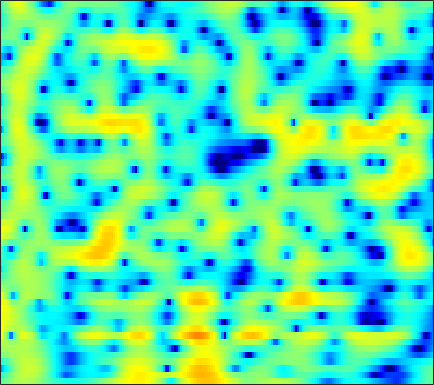

Data behind this chart, as committed beside it:
-1.9416, -1.5399, -0.87748, -0.18481, 0.30625, 0.89167, 1.3792, 1.6736, 1.9697, 2.1529, 2.2339, 2.2379, 2.1552, 1.9842, 1.8028, 1.4897, 1.1003, 0.76344, 0.26834, -0.27914, -0.86117, -1.3091, -1.904, -2.477
-4.436, -3.675, -2.571, -1.486, -0.7272, 0.1847, 0.9708, 1.476, 2.033, 2.46, 2.758, 2.898, 2.975, 2.926, 2.811, 2.554, 2.175, 1.813, 1.225, 0.5173, -0.312, -1.018, -2.075, -3.284
-10.15, -8.441, -6.155, -4.134, -2.814, -1.301, -0.03975, 0.7559, 1.635, 2.32, 2.826, 3.092, 3.304, 3.36, 3.304, 3.103, 2.76, 2.41, 1.819, 1.093, 0.2328, -0.5005, -1.587, -2.794
-4.366, -3.801, -2.852, -1.82, -1.057, -0.1067, 0.7371, 1.289, 1.904, 2.386, 2.731, 2.899, 3.006, 2.978, 2.873, 2.624, 2.25, 1.889, 1.3, 0.5953, -0.2302, -0.9276, -1.958, -3.097
-0.2473, 0.01912, 0.3902, 0.7684, 1.047, 1.398, 1.716, 1.921, 2.14, 2.292, 2.369, 2.371, 2.297, 2.13, 1.944, 1.612, 1.186, 0.8033, 0.213, -0.469, -1.244, -1.894, -2.839, -3.878
1.155, 1.316, 1.483, 1.621, 1.715, 1.83, 1.939, 2.009, 2.076, 2.102, 2.075, 2.011, 1.86, 1.622, 1.383, 0.9831, 0.4926, 0.07339, -0.5455, -1.232, -1.98, -2.575, -3.391, -4.235
3.052, 2.614, 1.964, 1.364, 1.044, 0.8923, 1.07, 1.351, 1.79, 2.172, 2.405, 2.462, 2.367, 2.077, 1.736, 1.147, 0.4317, -0.161, -0.9897, -1.817, -2.617, -3.213, -4.023, -4.918
5.909, 4.292, 1.223, -3.887, -11.84, -12.33, -3.302, -0.2495, 2.17, 3.547, 4.215, 4.346, 4.093, 3.392, 2.571, 1.071, -0.9361, -2.757, -5.37, -7.189, -7.151, -6.411, -5.459, -4.966
5.671, 4.929, 3.892, 2.942, 2.391, 1.982, 1.943, 2.053, 2.218, 2.256, 2.085, 1.78, 1.111, 0.106, -0.8821, -2.541, -4.593, -6.365, -8.738, -10.13, -9.745, -8.809, -7.612, -6.779
5.166, 4.844, 4.379, 3.902, 3.546, 3.083, 2.637, 2.304, 1.836, 1.318, 0.7329, 0.2429, -0.4963, -1.333, -2.015, -2.955, -3.864, -4.495, -5.222, -5.76, -6.099, -6.229, -6.28, -6.293
5.277, 5.022, 4.618, 4.164, 3.804, 3.29, 2.739, 2.304, 1.693, 1.025, 0.2934, -0.3003, -1.15, -2.049, -2.746, -3.661, -4.488, -5, -5.519, -5.823, -5.972, -6.027, -6.019, -5.992
5.888, 5.495, 4.89, 4.232, 3.737, 3.11, 2.534, 2.134, 1.612, 1.045, 0.345, -0.3017, -1.367, -2.712, -3.941, -5.882, -8.017, -9.351, -9.983, -9.152, -7.799, -6.885, -5.959, -5.368
6.659, 5.824, 4.443, 2.799, 1.526, 0.1769, -0.2824, -0.04174, 0.6149, 1.192, 1.441, 1.339, 0.7765, -0.3183, -1.527, -3.775, -6.843, -9.279, -10.08, -7.656, -5.278, -3.954, -2.83, -2.33
4.821, 3.758, 1.806, -1.053, -4.14, -9.816, -9.537, -5.585, -1.994, 0.1598, 1.451, 2.018, 2.339, 2.272, 2.047, 1.61, 1.105, 0.7703, 0.472, 0.3711, 0.3276, 0.2665, 0.06906, -0.3519
1.603, 1.216, 0.6131, -0.02748, -0.469, -0.8353, -0.8159, -0.5622, -0.009078, 0.6103, 1.152, 1.467, 1.758, 1.887, 1.883, 1.785, 1.604, 1.431, 1.148, 0.8216, 0.4507, 0.1028, -0.4633, -1.151
-0.8399, -0.6555, -0.4332, -0.2034, -0.02098, 0.2375, 0.519, 0.7429, 1.044, 1.34, 1.589, 1.725, 1.84, 1.882, 1.856, 1.741, 1.562, 1.383, 1.09, 0.7194, 0.29, -0.07993, -0.6542, -1.345
-3.822, -2.991, -1.966, -1.062, -0.4535, 0.2522, 0.835, 1.206, 1.607, 1.895, 2.088, 2.167, 2.175, 2.085, 1.968, 1.75, 1.476, 1.247, 0.9397, 0.62, 0.2739, 0.007286, -0.4054, -0.9257
-7.328, -5.323, -3.271, -1.725, -0.8052, 0.1912, 0.9767, 1.462, 1.968, 2.296, 2.457, 2.471, 2.327, 1.985, 1.626, 1.04, 0.3846, -0.08796, -0.5706, -0.7819, -0.759, -0.6264, -0.417, -0.2692
-5.083, -4.051, -2.915, -1.94, -1.287, -0.4719, 0.3306, 0.8807, 1.518, 2.014, 2.272, 2.278, 2.019, 1.398, 0.6268, -0.8549, -2.985, -5.061, -8.075, -8.518, -5.81, -3.728, -1.572, -0.0511
-2.929, -3.432, -4.302, -5.258, -5.652, -5.239, -3.838, -2.576, -1.058, 0.1303, 0.9231, 1.23, 1.288, 0.9466, 0.3734, -0.8282, -2.577, -4.214, -6.298, -6.427, -4.542, -2.812, -0.83, 0.675
-1.684, -3.109, -5.806, -10.21, -15.37, -15.11, -8.732, -5.777, -3.111, -1.389, -0.2652, 0.3133, 0.7633, 0.914, 0.9056, 0.7143, 0.4233, 0.2142, 0.01361, 0.01167, 0.2632, 0.5406, 0.9767, 1.394
1.648, 0.8072, -0.327, -1.397, -1.997, -2.338, -2.18, -1.893, -1.403, -0.9187, -0.5135, -0.2175, 0.1533, 0.4731, 0.7086, 0.9701, 1.154, 1.244, 1.3, 1.229, 1.119, 0.9826, 0.7342, 0.4184
4.553, 4.098, 3.463, 2.791, 2.26, 1.531, 0.7384, 0.1166, -0.8394, -1.825, -2.603, -2.886, -2.585, -1.698, -0.9469, -0.007787, 0.6996, 1.024, 1.217, 1.114, 0.6727, 0.1532, -0.8156, -2.057
5.424, 5.282, 4.944, 4.476, 3.995, 3.125, 1.924, 0.7307, -1.475, -4.86, -10.98, -23.73, -12.37, -5.81, -3.141, -0.9252, 0.3824, 0.9383, 1.178, 0.9829, 0.2923, -0.5533, -2.168, -4.547
2.964, 3.34, 3.622, 3.676, 3.557, 3.166, 2.488, 1.788, 0.6636, -0.6675, -1.829, -2.353, -2.217, -1.423, -0.708, 0.1439, 0.7071, 0.9282, 0.8926, 0.4926, -0.2384, -1.038, -2.433, -4.255
-0.7649, 0.2168, 1.214, 1.857, 2.159, 2.367, 2.38, 2.275, 2.051, 1.762, 1.484, 1.325, 1.169, 1.109, 1.069, 0.9983, 0.8413, 0.6397, 0.2887, -0.2493, -0.9109, -1.492, -2.381, -3.337
-2.127, -1.212, -0.2038, 0.6259, 1.139, 1.688, 2.101, 2.329, 2.49, 2.559, 2.502, 2.409, 2.19, 1.876, 1.589, 1.107, 0.5385, 0.04897, -0.637, -1.307, -1.957, -2.385, -2.883, -3.305
-2.456, -1.999, -1.256, -0.3854, 0.3156, 1.208, 1.986, 2.468, 2.954, 3.232, 3.314, 3.228, 2.954, 2.452, 1.938, 1.059, -0.04158, -0.9886, -2.421, -3.796, -4.87, -5.262, -5.162, -4.636
-5.955, -6.316, -5.361, -3.325, -1.701, 0.2145, 1.746, 2.614, 3.49, 3.993, 4.205, 4.149, 3.829, 3.207, 2.528, 1.324, -0.312, -1.873, -4.766, -9.039, -17.05, -21.06, -11.59, -7.037
-11.51, -15.91, -12.01, -6.296, -3.438, -0.7081, 1.212, 2.262, 3.227, 3.801, 4.006, 3.954, 3.59, 2.956, 2.292, 1.177, -0.183, -1.331, -3.025, -4.746, -5.985, -6.184, -5.377, -3.917
-3.612, -3.606, -3.016, -1.904, -0.9194, 0.3829, 1.474, 2.152, 2.772, 3.1, 3.09, 2.888, 2.345, 1.532, 0.7733, -0.3605, -1.505, -2.281, -2.954, -3.315, -3.235, -2.958, -2.355, -1.661
-1.732, -1.376, -0.7754, -0.01528, 0.5987, 1.406, 2.143, 2.566, 2.958, 3.046, 2.832, 2.417, 1.548, 0.2038, -1.115, -3.356, -6.041, -7.958, -8.683, -7.013, -4.921, -3.561, -2.109, -1.003
-3.727, -3.122, -2.113, -0.9573, -0.06279, 1.034, 1.991, 2.521, 3.017, 3.188, 3.044, 2.664, 1.819, 0.4421, -0.9574, -3.492, -6.958, -10.06, -10.97, -7.746, -4.765, -3.129, -1.562, -0.4763
-11.76, -10.63, -7.607, -4.686, -2.792, -0.7455, 0.7876, 1.675, 2.497, 2.984, 3.122, 3.027, 2.615, 1.951, 1.296, 0.3162, -0.6274, -1.212, -1.616, -1.609, -1.314, -1.03, -0.6654, -0.4194
-16.57, -14.54, -9.77, -5.914, -3.699, -1.4, 0.3347, 1.331, 2.317, 2.955, 3.275, 3.358, 3.247, 2.972, 2.653, 2.144, 1.588, 1.202, 0.6655, 0.2021, -0.2588, -0.6124, -1.12, -1.679
-6.035, -5.397, -4.101, -2.575, -1.426, -0.004318, 1.207, 1.953, 2.732, 3.244, 3.529, 3.577, 3.492, 3.205, 2.912, 2.412, 1.817, 1.342, 0.644, -0.1066, -0.9501, -1.667, -2.807, -4.194
-2.917, -2.342, -1.458, -0.41, 0.3822, 1.399, 2.266, 2.81, 3.329, 3.629, 3.701, 3.6, 3.288, 2.777, 2.304, 1.577, 0.7791, 0.1153, -0.7187, -1.595, -2.481, -3.196, -4.316, -5.762
-3.525, -2.728, -1.359, 0.0942, 1.117, 2.287, 3.222, 3.713, 4.113, 4.201, 3.961, 3.609, 2.852, 1.884, 0.9929, -0.3098, -1.649, -2.646, -3.78, -4.666, -5.167, -5.334, -5.349, -5.381
-12.5, -8.023, -3.511, -0.5161, 1.175, 2.835, 3.948, 4.462, 4.771, 4.633, 4.058, 3.333, 1.973, 0.1579, -1.498, -4.062, -6.875, -8.885, -11.61, -13.49, -13.23, -11.43, -8.554, -6.079
-6.473, -4.735, -2.175, 0.06476, 1.464, 2.902, 3.833, 4.253, 4.394, 4.063, 3.245, 2.253, 0.3943, -2.218, -4.822, -9.543, -16.48, -22.82, -23.49, -22.22, -20.09, -15.57, -10.23, -6.391
-2.612, -1.808, -0.5458, 0.7194, 1.587, 2.543, 3.216, 3.517, 3.564, 3.231, 2.496, 1.624, 0.06319, -2.03, -3.938, -6.911, -9.94, -11.73, -12.24, -11.29, -9.648, -8.188, -6.127, -4.154
-3.669, -2.674, -1.289, 0.0378, 0.9103, 1.876, 2.584, 2.897, 3.067, 2.916, 2.438, 1.889, 0.9288, -0.2805, -1.26, -2.582, -3.778, -4.43, -4.952, -5.042, -4.698, -4.21, -3.409, -2.48
-7.786, -5.434, -2.876, -0.8397, 0.3597, 1.617, 2.492, 2.927, 3.24, 3.248, 2.967, 2.605, 1.915, 1.055, 0.3155, -0.7038, -1.719, -2.359, -3.083, -3.48, -3.549, -3.408, -2.987, -2.414
-7.533, -4.946, -2.207, -0.1545, 1.055, 2.285, 3.156, 3.61, 3.927, 3.962, 3.734, 3.381, 2.674, 1.729, 0.849, -0.5328, -2.103, -3.388, -5.022, -6.167, -6.443, -6.074, -5.149, -4.157
-1.766, -0.9288, 0.2519, 1.372, 2.139, 2.99, 3.64, 3.974, 4.218, 4.221, 3.971, 3.595, 2.849, 1.765, 0.7121, -1.111, -3.541, -6.031, -10.81, -20.67, -19.43, -12.98, -8.867, -6.621
-0.07828, 0.3282, 0.9626, 1.639, 2.127, 2.733, 3.229, 3.505, 3.746, 3.795, 3.62, 3.343, 2.755, 1.879, 1.025, -0.396, -2.154, -3.685, -5.792, -7.501, -8.078, -7.777, -6.971, -6.264
-1.103, -0.73, -0.1355, 0.5157, 1, 1.629, 2.201, 2.583, 2.976, 3.223, 3.298, 3.236, 2.964, 2.49, 1.998, 1.181, 0.2088, -0.5676, -1.613, -2.591, -3.401, -3.891, -4.445, -4.933
-4.213, -3.55, -2.692, -1.83, -1.159, -0.2589, 0.6461, 1.292, 2.057, 2.686, 3.151, 3.362, 3.466, 3.372, 3.169, 2.734, 2.122, 1.577, 0.7114, -0.2666, -1.347, -2.215, -3.444, -4.692
-8.528, -7.478, -6.623, -5.858, -5.071, -3.659, -1.996, -0.7599, 0.7342, 1.974, 2.933, 3.46, 3.948, 4.19, 4.22, 4.052, 3.657, 3.219, 2.398, 1.327, -0.06617, -1.339, -3.439, -6.081
-9.211, -9.763, -11.79, -15.99, -17.18, -10.94, -6.037, -3.434, -0.8941, 0.9373, 2.255, 3.014, 3.765, 4.246, 4.461, 4.548, 4.413, 4.12, 3.5, 2.572, 1.253, -0.02643, -2.217, -5.107
-5.714, -6.505, -7.819, -8.963, -8.903, -7.114, -4.691, -3.071, -1.334, -0.04186, 0.9361, 1.536, 2.2, 2.801, 3.19, 3.621, 3.877, 3.916, 3.759, 3.287, 2.523, 1.724, 0.4231, -1.11
-2.049, -2.163, -2.295, -2.311, -2.183, -1.884, -1.54, -1.347, -1.22, -1.353, -1.645, -1.839, -1.675, -0.8389, 0.07716, 1.35, 2.416, 3.038, 3.526, 3.659, 3.469, 3.128, 2.436, 1.493
-0.9825, -0.7012, -0.3866, -0.1496, -0.04115, -0.0431, -0.2731, -0.663, -1.645, -3.377, -6.455, -10.51, -18.2, -9.591, -5.195, -1.592, 0.6999, 1.859, 2.888, 3.475, 3.666, 3.618, 3.291, 2.711
-2.876, -2.096, -1.195, -0.5145, -0.1825, 0.03923, -0.03107, -0.2993, -1.011, -2.115, -3.557, -4.603, -5.176, -4.228, -2.925, -1.153, 0.292, 1.123, 1.942, 2.449, 2.697, 2.729, 2.599, 2.292
-5.616, -4.09, -2.48, -1.261, -0.5704, 0.07377, 0.423, 0.5101, 0.4529, 0.2255, -0.05345, -0.2333, -0.3442, -0.2694, -0.08768, 0.2263, 0.5567, 0.7877, 1.005, 1.118, 1.169, 1.143, 1.068, 0.9345
-6.015, -4.308, -2.445, -0.9677, -0.06517, 0.8449, 1.472, 1.774, 1.992, 2.024, 1.917, 1.769, 1.503, 1.195, 0.9387, 0.5804, 0.219, -0.0614, -0.433, -0.7611, -1.039, -1.173, -1.264, -1.237
-4.45, -3.036, -1.281, 0.2191, 1.15, 2.155, 2.877, 3.24, 3.473, 3.465, 3.217, 2.891, 2.287, 1.512, 0.8175, -0.2129, -1.342, -2.236, -3.367, -4.359, -5.185, -5.583, -5.775, -5.446
-4.117, -2.412, -0.3945, 1.29, 2.307, 3.368, 4.083, 4.402, 4.545, 4.371, 3.883, 3.307, 2.265, 0.8871, -0.3746, -2.371, -4.707, -6.612, -9.059, -11.21, -13.02, -14.56, -16.5, -15.54
